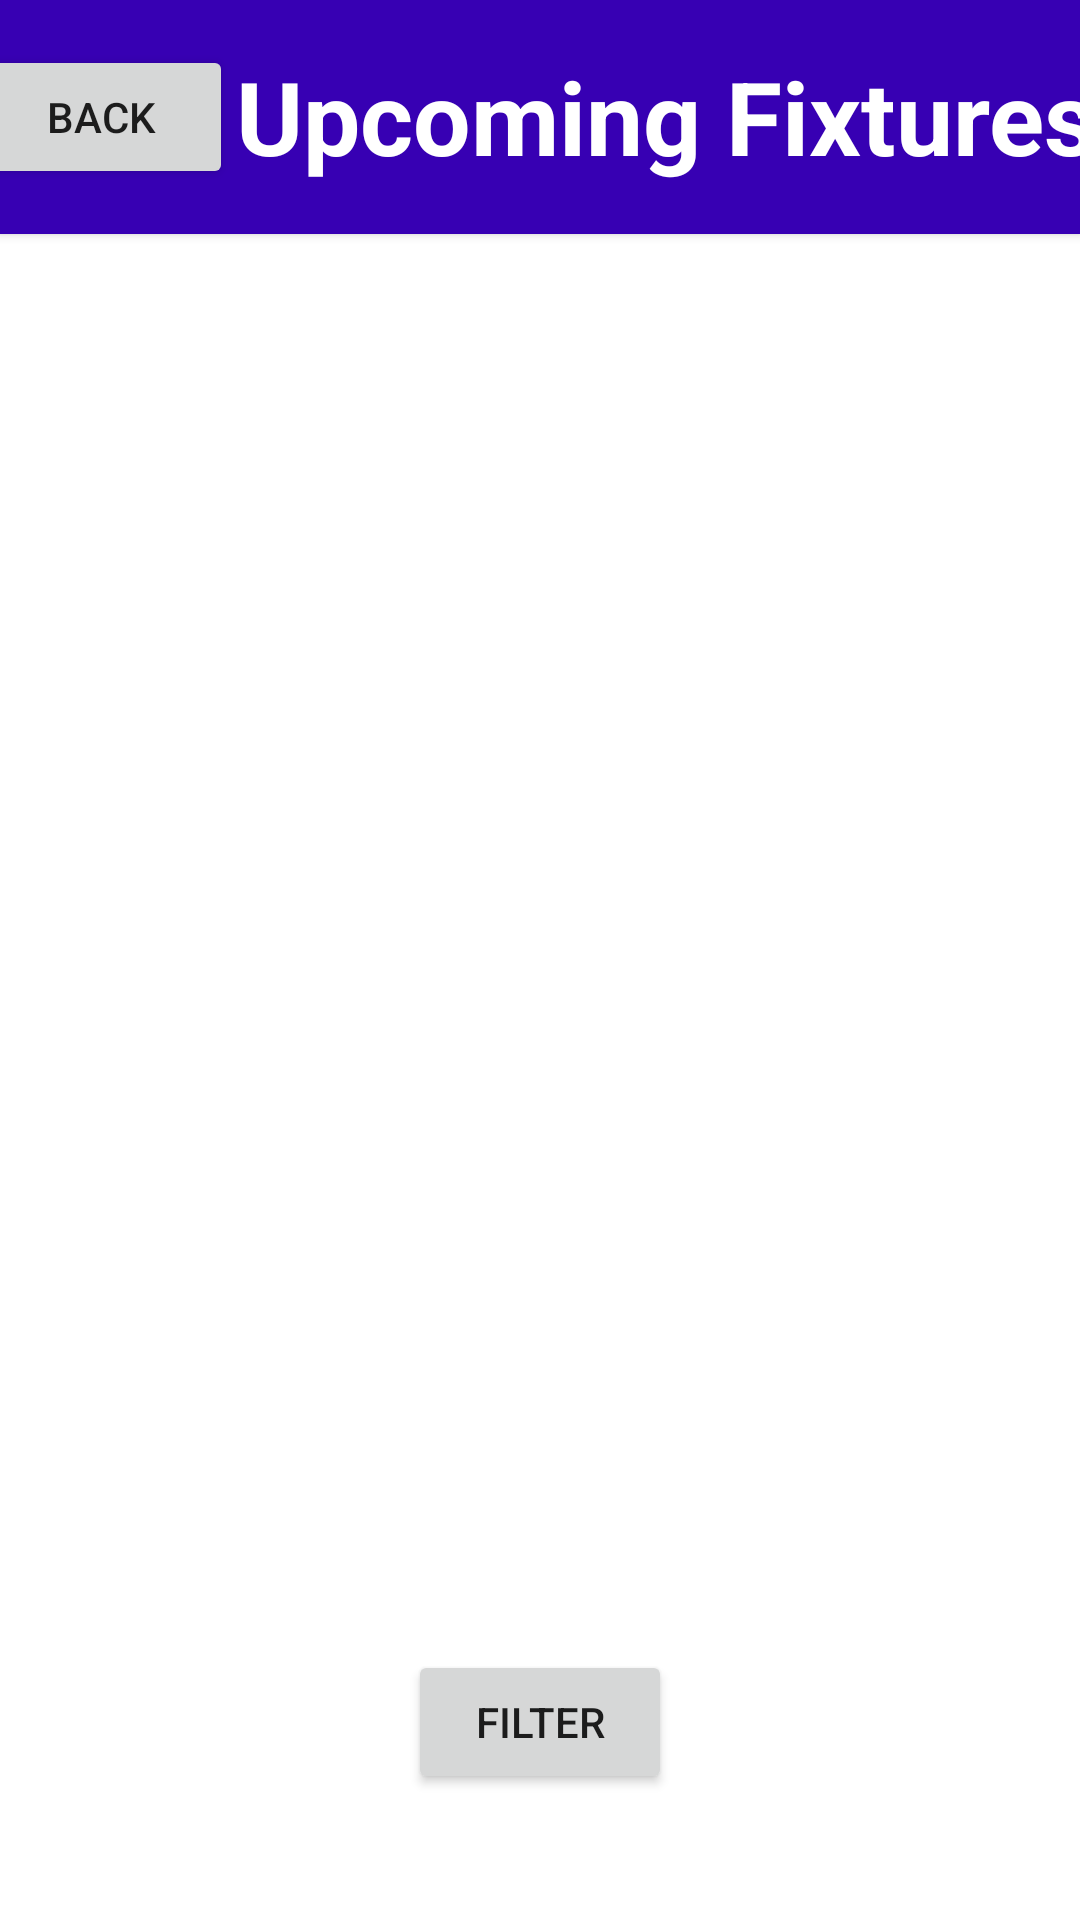

Here is an Android app screen rendered from its layout file. Give the layout XML and the strings, colors and styles it references.
<!-- AndroidManifest.xml: application theme Theme.Drp52 -->
<!-- res/layout/activity_fixtures.xml -->
<?xml version="1.0" encoding="utf-8"?>
<androidx.constraintlayout.widget.ConstraintLayout xmlns:android="http://schemas.android.com/apk/res/android"
    xmlns:app="http://schemas.android.com/apk/res-auto"
    xmlns:tools="http://schemas.android.com/tools"
    android:layout_width="match_parent"
    android:layout_height="match_parent"
    tools:context=".Fixtures">

    <androidx.cardview.widget.CardView
        android:id="@+id/cardView3"
        android:layout_width="0dp"
        android:layout_height="wrap_content"
        app:cardBackgroundColor="@color/purple_700"
        app:cardCornerRadius="0dp"
        app:layout_constraintBottom_toTopOf="@+id/annRecyclerView"
        app:layout_constraintEnd_toEndOf="parent"
        app:layout_constraintStart_toStartOf="parent"
        app:layout_constraintTop_toTopOf="parent">

        <androidx.constraintlayout.widget.ConstraintLayout
            android:layout_width="match_parent"
            android:layout_height="match_parent"
            android:layout_marginTop="15dp"
            android:layout_marginBottom="15dp">

            <TextView
                android:id="@+id/textView100"
                android:layout_width="wrap_content"
                android:layout_height="wrap_content"
                android:layout_marginTop="1dp"
                android:layout_marginEnd="5dp"
                android:text="@string/upcoming_fixtures"
                android:textAppearance="@style/TextAppearance.AppCompat.Display1"
                android:textColor="#FFFFFF"
                android:textStyle="bold"
                app:layout_constraintEnd_toEndOf="parent"
                app:layout_constraintStart_toEndOf="@+id/teamMadeBackBtn"
                app:layout_constraintTop_toTopOf="parent" />

            <Button
                android:id="@+id/teamMadeBackBtn"
                android:layout_width="wrap_content"
                android:layout_height="wrap_content"
                android:layout_marginEnd="1dp"
                android:text="@string/back"
                app:cornerRadius="10dp"
                app:layout_constraintBottom_toBottomOf="parent"
                app:layout_constraintEnd_toStartOf="@+id/textView100"
                app:layout_constraintStart_toStartOf="parent" />
        </androidx.constraintlayout.widget.ConstraintLayout>
    </androidx.cardview.widget.CardView>

    <androidx.recyclerview.widget.RecyclerView
        android:id="@+id/requestsRecyclerView"
        android:layout_width="0dp"
        android:layout_height="0dp"
        android:layout_marginStart="16dp"
        android:layout_marginTop="16dp"
        android:layout_marginEnd="16dp"
        android:layout_marginBottom="19dp"
        app:layout_constraintBottom_toTopOf="@+id/filterButton"
        app:layout_constraintEnd_toEndOf="parent"
        app:layout_constraintStart_toStartOf="parent"
        app:layout_constraintTop_toBottomOf="@+id/cardView3" />

    <Button
        android:id="@+id/filterButton"
        android:layout_width="wrap_content"
        android:layout_height="wrap_content"
        android:layout_marginBottom="42dp"
        android:text="@string/filter"
        app:layout_constraintBottom_toBottomOf="parent"
        app:layout_constraintEnd_toEndOf="parent"
        app:layout_constraintStart_toStartOf="parent"
        app:layout_constraintTop_toBottomOf="@+id/requestsRecyclerView" />


</androidx.constraintlayout.widget.ConstraintLayout>
<!-- resources referenced by this layout -->
<resources>
  <string name="back">Back</string>
  <string name="filter">Filter</string>
  <string name="upcoming_fixtures">Upcoming Fixtures</string>
  <style name="Theme.Drp52" parent="Theme.MaterialComponents.DayNight.DarkActionBar">
          
          <item name="colorPrimary">@color/purple_500</item>
          <item name="colorPrimaryVariant">@color/purple_700</item>
          <item name="colorOnPrimary">@color/white</item>
          
          <item name="colorSecondary">@color/teal_200</item>
          <item name="colorSecondaryVariant">@color/teal_700</item>
          <item name="colorOnSecondary">@color/black</item>
          
          <item name="android:statusBarColor">?attr/colorPrimaryVariant</item>
          
      </style>
  <!-- not gathered from this repository: default colours our renderer supplied (Android Studio template values) -->
  <color name="purple_500">#FF6200EE</color>
  <color name="purple_700">#FF3700B3</color>
  <color name="teal_200">#FF03DAC5</color>
  <color name="teal_700">#FF018786</color>
  <color name="black">#FF000000</color>
  <color name="white">#FFFFFFFF</color>
</resources>
